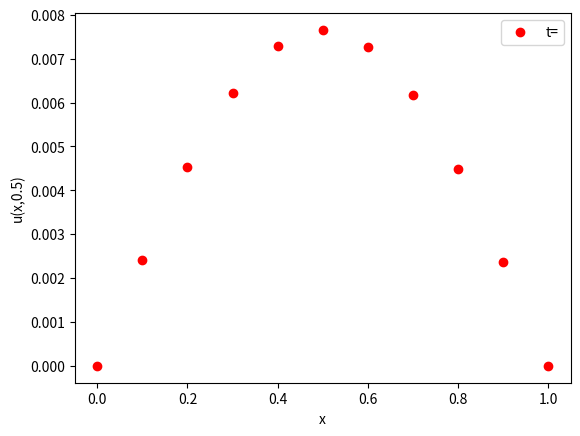

Reproduce this figure in Python.
# simple forward Euler solver for the 1D heat equation
#   u_t = kappa u_xx  0<x<L, 0<t<T
# with zero-temperature boundary conditions
#   u=0 at x=0,L, t>0
# and prescribed initial temperature
#   u=u_I(x) 0<=x<=L,t=0

import numpy as np
import pylab as pl
from math import pi
from matplotlib import pyplot as plt

from scipy.sparse import diags
from scipy.sparse.linalg import inv


def u_I(x,L):
    # initial temperature distribution
    y = np.sin(pi*x/L)
    return y

def u_exact(x,t):
    # the exact solution
    y = np.exp(-kappa*(pi**2/L**2)*t)*np.sin(pi*x/L)

    return y

def forward_euler(mx, lmbda, bound_cond):

    A_diagonals = (lmbda, 1-2*lmbda, lmbda)
    A = diags(A_diagonals, [-1,0,1], shape = (mx+1,mx+1), format='csc')

    # edit matrix for neumann conditions 
    if bound_cond == neumann: 
        A[0,1] = 2*lmbda
        A[mx, mx-1] = 2*lmbda

    return A

def backward_euler(mx, lmbda, bound_cond):

    A_diagonals = (-lmbda, 1+2*lmbda, -lmbda)
    A = diags(A_diagonals, [-1,0,1], shape = (mx+1,mx+1), format='csc')

    # Edit matrix for neumann condition
    if bound_cond == neumann:
        A[1,0] = 2*lmbda
        A[mx-1,mx] = 2*lmbda

    A = inv(A)
    return A

def crank_nicholson(mx, lmbda, bound_cond):

    A_diagonals = (-lmbda/2, 1+lmbda, -lmbda/2)
    A = diags(A_diagonals, [-1,0,1], shape = (mx+1,mx+1), format='csc')

    B_diagonals = (lmbda/2, 1-lmbda, lmbda/2)
    B = diags(B_diagonals, [-1,0,1], shape = (mx+1,mx+1),  format='csc')

    A = inv(A).dot(B)

    return A

def solve_heat_eq(mx, mt, L, T, kappa, bound_cond, scheme, initial_distribution):

    x = np.linspace(0, L, mx+1)     # mesh points in space
    t = np.linspace(0, T, mt+1)     # mesh points in time
    deltax = x[1] - x[0]            # gridspacing in x
    deltat = t[1] - t[0]            # gridspacing in t
    lmbda = kappa*deltat/(deltax**2) 

    u_j = np.zeros(x.size)

    # calculate evolution matrix 
    A = scheme(mx, lmbda, bound_cond)

    # Set initial condition
    for i in range(0, mx+1):
        u_j[i] = initial_distribution(x[i], L)

    # loop over every time point
    for j in range(mt):

        # evaluate RHS function
        s_j = RHS_fun(j, u_j)

        u_jp1 = bound_cond(u_j, A, lmbda, deltax, deltat, j, s_j, scheme, bound_cond)
        
        # Update u_j
        u_j[:] = u_jp1[:]

    return(u_j)

def neumann(u_j, A, lmbda, dx, dt, j, s_j, scheme, bound_cond):

    # create rhs vector
    if scheme == forward_euler:
        rhs_vect = np.zeros(u_j.size)
        rhs_vect[0] = -P(j)
        rhs_vect[u_j.size-1] = Q(j)

    if scheme == backward_euler:
        rhs_vect = np.zeros(u_j.size)
        rhs_vect[0] = P(j+1)
        rhs_vect[u_j.size-1] = -Q(j+1)


    # compute u(j+1) array
    u_jp1 = np.add(A.dot(u_j), 2*lmbda*dx*rhs_vect)

    # add RHS function
    u_jp1 = np.add(u_jp1, dt*s_j)

    return u_jp1

def dirichlet(u_j, A, lmbda, dx, dt, j, s_j, scheme, bound_cond):

    u_jp1 = np.zeros(u_j.size)

    A = A[2:,2:] # reduce size of A for calculating inner grid points

    # create boundary condition array
    bound_array = np.zeros(u_j.size-2)
    bound_array[0] = p(j)
    bound_array[u_j.size-3] = q(j)

    # compute u(j+1) array
    u_jp1[1:-1] = np.add(A.dot(np.transpose(u_j[1:-1])) , lmbda*bound_array )

    # add RHS function
    u_jp1 = np.add(u_jp1, dt*s_j)

    # update boundary nodes
    u_jp1[0] = p(j)
    u_jp1[u_j.size-1] = q(j)

    return u_jp1


def RHS_fun(j, u_j):

    # define distribution of heat source

    s_j = np.zeros(u_j.size) # array containing distribution of heat source

    for i in range(u_j.size):

        if i == 1:
            s_j[i] = 0
        else:
            s_j[i] = 0
    
    return s_j # return s_j = 0 for all i if no heat source required.

# Dirichlet conditions
def p(j): # u at end at x = 0
    return 0

def q(j): # u at end at x = L
    return 0

# Neumann conditions
def P(j): # du/dx at end at x = 0
    return 0

def Q(j): # du/dx at end at x = L
    return 0

def RMSE(exact, num):

    error = np.sqrt( np.sum( np.power( np.subtract(exact,num), 2) ) / num.size )

    return error

def L_2_norm(exact, num, dx):

    # solutions arrays must be of odd length
    g_sq = np.power( abs(np.subtract(exact, num)), 2)

    # simpsons ruke for integration
    I = (dx/3)*(g_sq[0] + np.sum(g_sq[1:g_sq.size-1:2]) + np.sum(g_sq[2:g_sq.size-1:2]) + g_sq[-1])

    return np.sqrt(I)

# set numerical parameters
mx = 10   # number of gridpoints in space
mt = 1000  # number of gridpoints in time

# set problem parameters/functions
kappa = 1.0   # diffusion constant
L=1.0         # length of spatial domain
T=0.5   # total time to solve for

#u_j = solve_heat_eq_matrix(mx, mt, L, T, kappa, dirichlet_bound_cond_fe )


errors = []
mxs = []

#mt = 1000



# for n in range(1,4): # number of points for each exponent

#     for m in range(1,2):
   
#         mx = m*np.power(10,n)
   
#         print(mx)
#         mt = mx

#         xx = np.linspace(0,L,mx+1)

#         u_j = solve_heat_eq(mx, mt, L, T, kappa, dirichlet, 'crank_nicholson')

#         error = RMSE(u_j, u_exact(xx,T) )

#         errors.append(error)
#         mxs.append(mx)

# slope, intercept = np.polyfit(np.log(mxs), np.log(errors), 1)

# print("Gradient = ",slope)

# plt.loglog(mxs, errors)
# plt.xlabel("Number of grid points in space")
# plt.ylabel("RMSE")
# plt.title("Error Plot for Crank-Nicholson")

u_j = solve_heat_eq(mx, mt, L, T, kappa, dirichlet, crank_nicholson, u_I )

xx = np.linspace(0,L,mx+1)

print(L_2_norm(u_j, u_exact(xx,T), L/mx ))

print(u_j)

#print(u_j)

#plot the final result and exact solution
x = np.linspace(0, L, mx+1)

plt.plot(x,u_j,'ro',label='t=')

#plt.plot(xx,u_exact(xx,T),'b-',label='exact')
plt.xlabel('x')
plt.ylabel('u(x,0.5)')
plt.legend(loc='upper right')
# # plt.show()
plt.show()
